Dataset: lung_xray_clean_512 (GitHub, tanishq2232/CANCERSCAN-AI). Classes: cancer, normal.

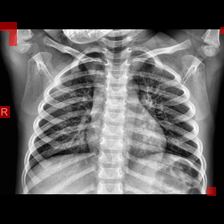
Label: normal

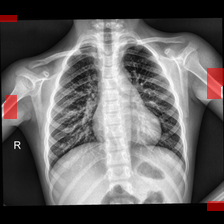
Label: normal

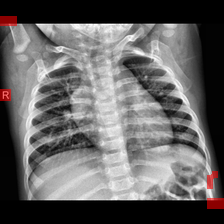
Label: normal

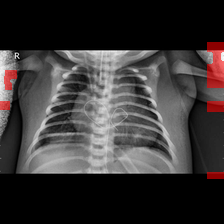
Label: cancer

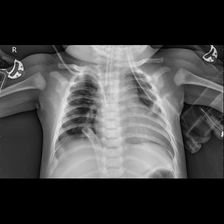
Label: cancer

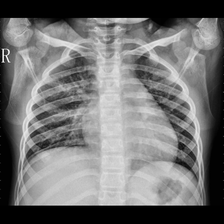
Label: cancer
